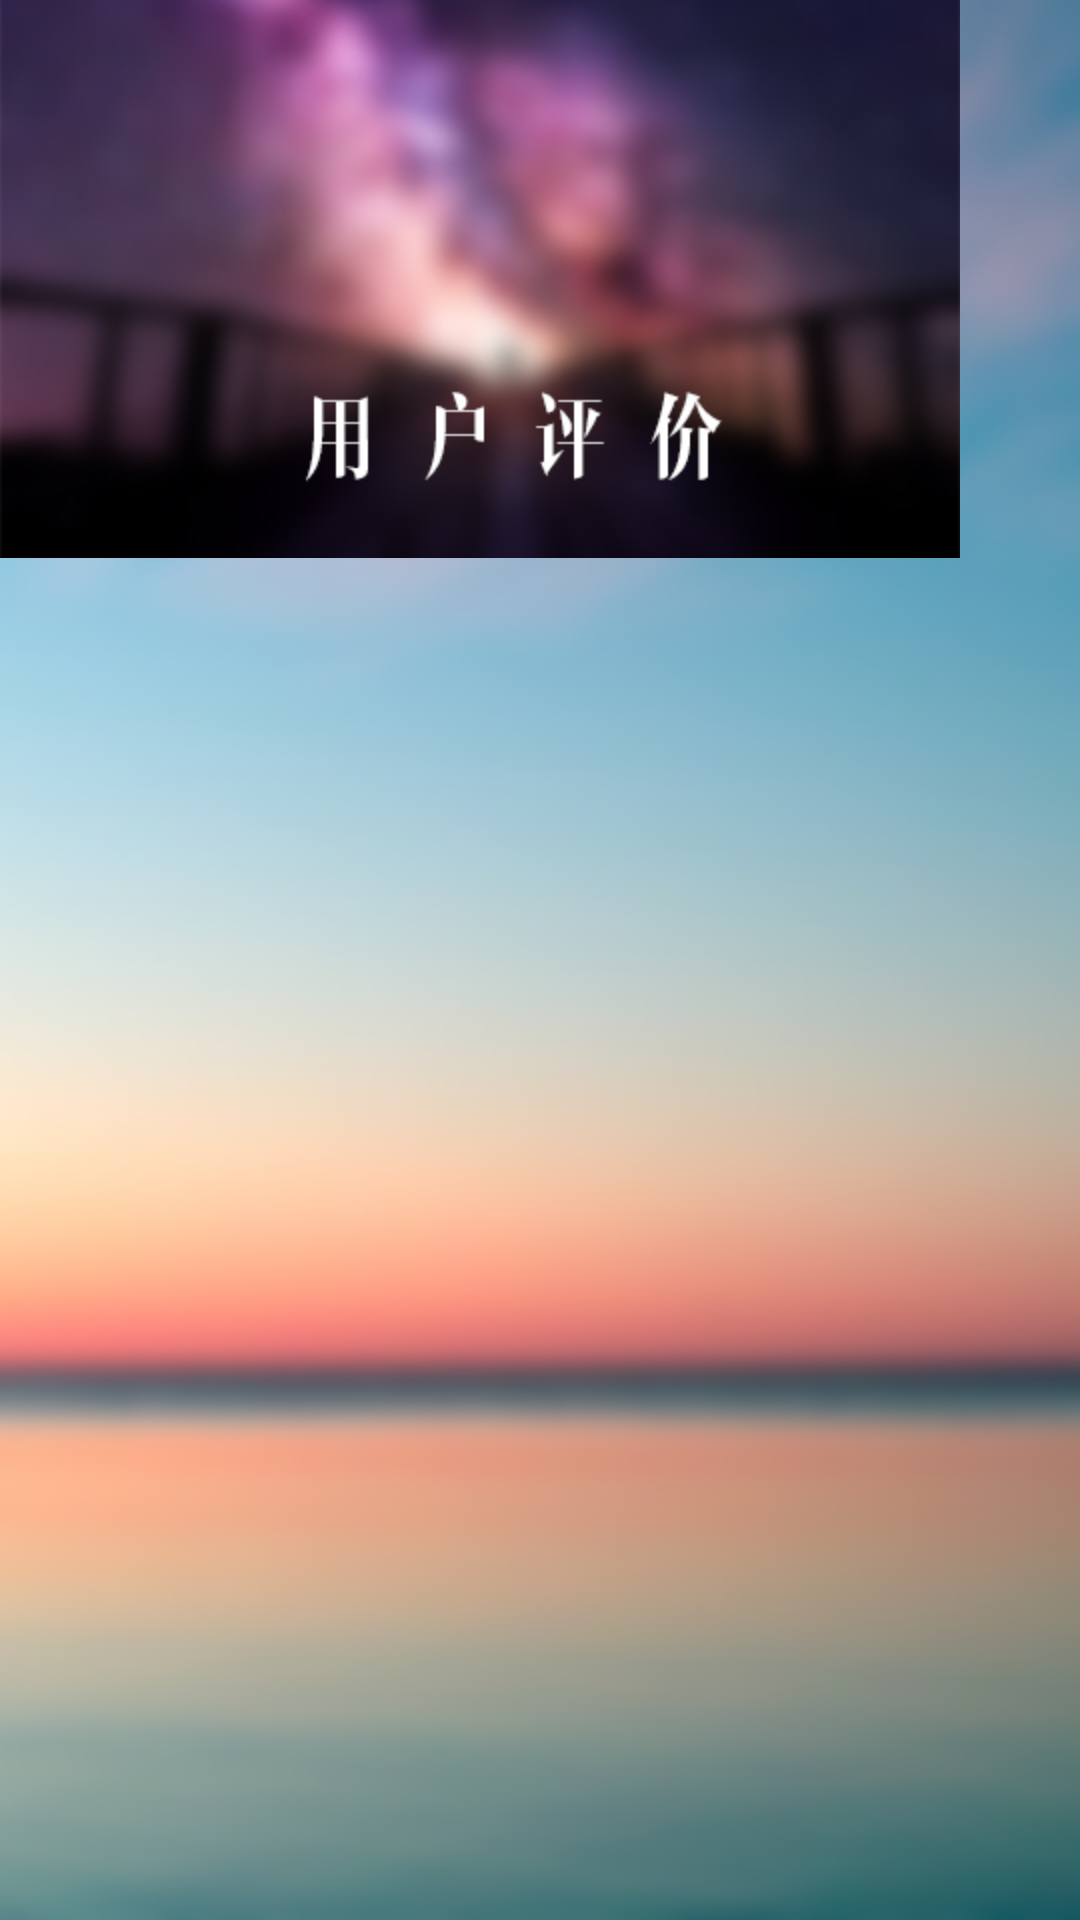

The Android layout XML behind this screen, and the referenced resources:
<!-- AndroidManifest.xml: application theme android:Theme.Light.NoTitleBar -->
<!-- res/layout/item03.xml -->
<?xml version="1.0" encoding="utf-8"?>
<LinearLayout xmlns:android="http://schemas.android.com/apk/res/android"
    android:layout_width="fill_parent"
    android:layout_height="fill_parent"
    android:orientation="vertical" 
    android:background="@drawable/background_all"> 
    <LinearLayout
        android:layout_width="wrap_content"
        android:layout_height="wrap_content"
        android:orientation="vertical" >
        <ImageView
            android:layout_width="fill_parent"
            android:layout_height="wrap_content"
            android:background="@drawable/bg_users" >
        </ImageView>
    </LinearLayout> 
        <LinearLayout
	        android:layout_width="wrap_content"
	        android:layout_height="wrap_content"
	        android:orientation="vertical"
	        android:layout_marginTop="30px"
	        android:layout_marginBottom="30px"
	        android:layout_marginLeft="30px"
	        android:layout_marginRight="30px"
	        android:background="@drawable/divider_horizontal_line" >
    	</LinearLayout>
    <LinearLayout
	        android:layout_width="fill_parent"
	        android:layout_height="wrap_content"
	        android:orientation="vertical" 
	        >        
	        <ListView
	            android:id="@+id/toppickcomments"
	            android:layout_width="wrap_content"
	            android:layout_height="wrap_content"
	            android:textColor="#000000"
	            android:paddingLeft="30px"
	            android:paddingRight="30px"/> 
    </LinearLayout>
</LinearLayout>
<!-- resources referenced by this layout -->
<resources>
  <!-- drawable background_all: png bitmap (drawable, 411175 bytes) -->
  <!-- drawable bg_users: jpg bitmap (drawable-hdpi, 61713 bytes) -->
</resources>
